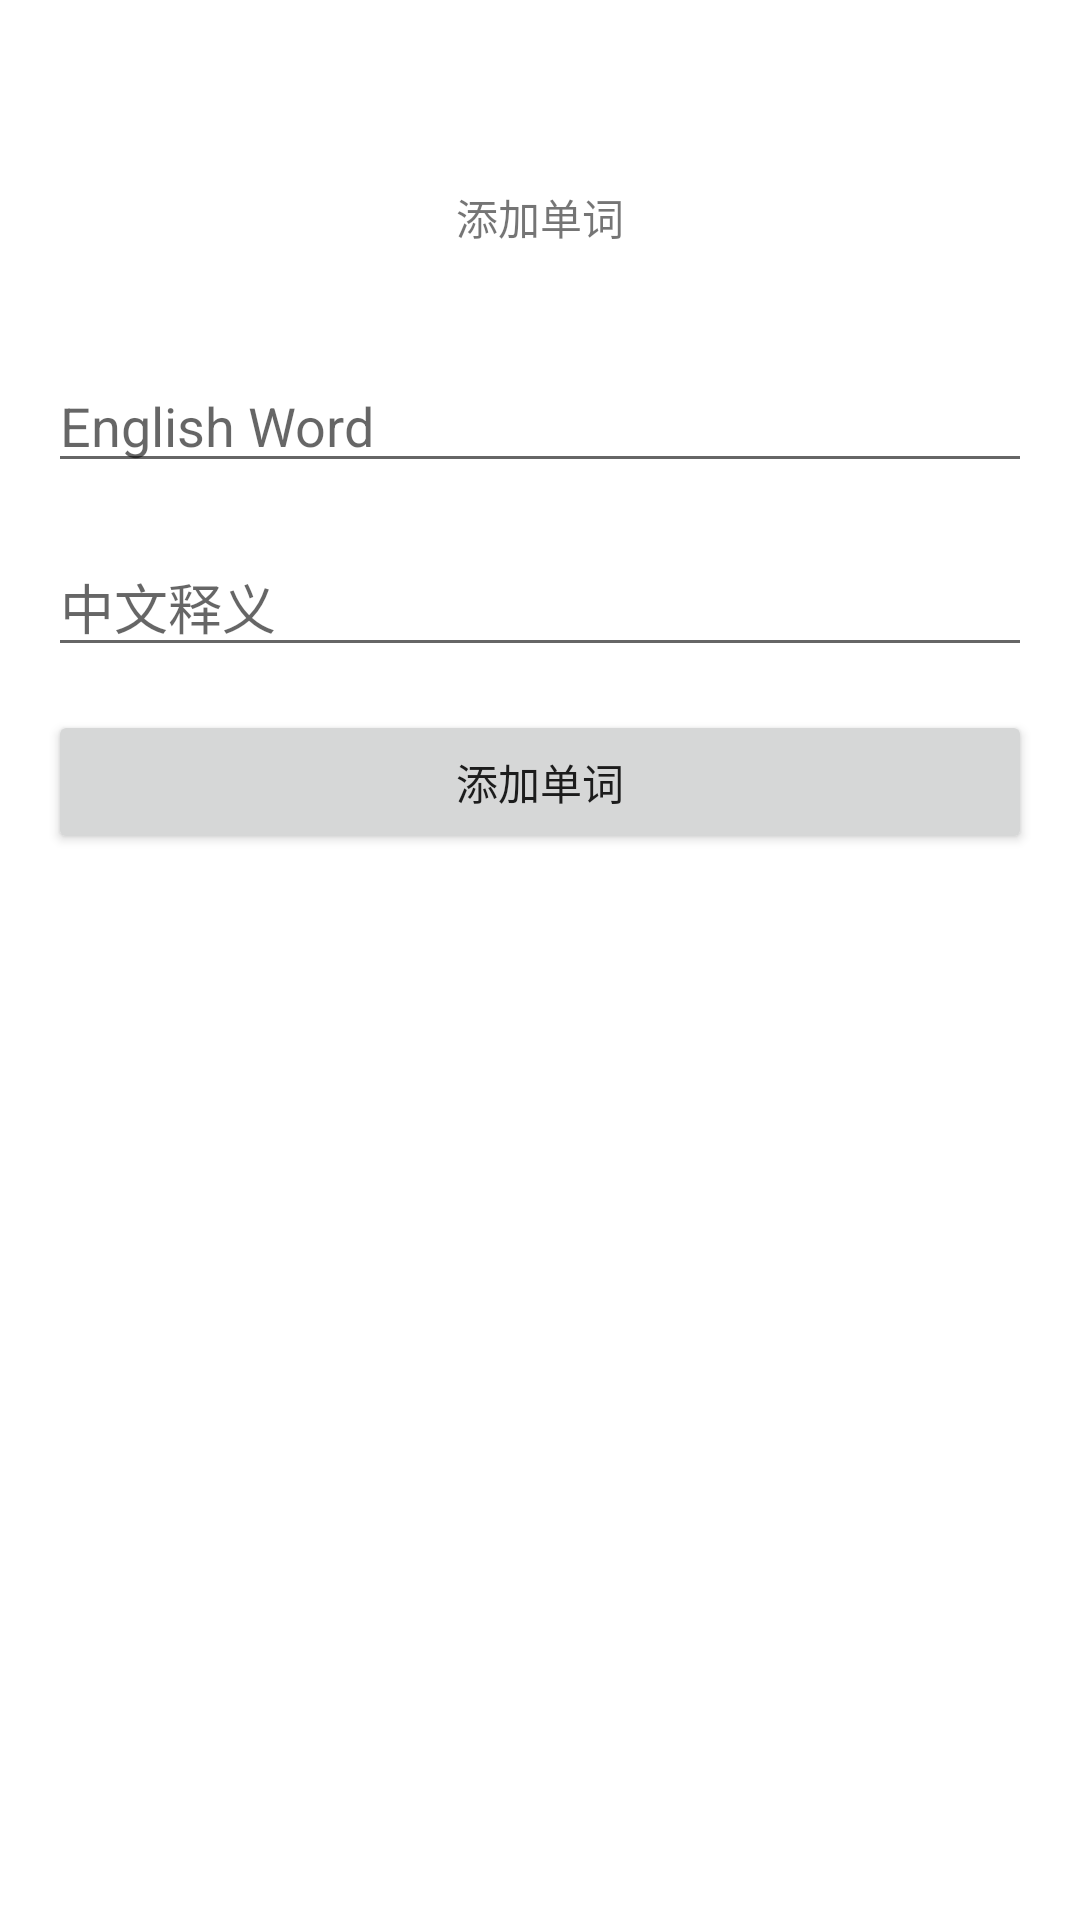

Layout XML and referenced resources for this Android screen:
<!-- AndroidManifest.xml: application theme Theme.RoomBasicDemo -->
<!-- res/layout/fragment_add.xml -->
<?xml version="1.0" encoding="utf-8"?>
<androidx.constraintlayout.widget.ConstraintLayout xmlns:android="http://schemas.android.com/apk/res/android"
    xmlns:app="http://schemas.android.com/apk/res-auto"
    xmlns:tools="http://schemas.android.com/tools"
    android:layout_width="match_parent"
    android:layout_height="match_parent"
    tools:context=".fragment.AddFragment">


    <TextView
        android:id="@+id/textView"
        android:layout_width="wrap_content"
        android:layout_height="wrap_content"
        android:text="@string/addWord"
        app:layout_constraintBottom_toBottomOf="parent"
        app:layout_constraintEnd_toEndOf="parent"
        app:layout_constraintStart_toStartOf="parent"
        app:layout_constraintTop_toTopOf="parent"
        app:layout_constraintVertical_bias="0.1" />

    <EditText
        android:id="@+id/editTextTextEnglishWord"
        android:layout_width="0dp"
        android:layout_height="wrap_content"
        android:layout_marginStart="16dp"
        android:layout_marginLeft="16dp"
        android:layout_marginEnd="16dp"
        android:layout_marginRight="16dp"
        android:ems="10"
        android:hint="@string/english"
        android:inputType="textPersonName"
        app:layout_constraintBottom_toBottomOf="parent"
        app:layout_constraintEnd_toEndOf="parent"
        app:layout_constraintStart_toStartOf="parent"
        app:layout_constraintTop_toTopOf="parent"
        app:layout_constraintVertical_bias="0.2"
        android:autofillHints="" />

    <EditText
        android:id="@+id/editTextTextChinese"
        android:layout_width="0dp"
        android:layout_height="wrap_content"
        android:layout_marginStart="16dp"
        android:layout_marginLeft="16dp"
        android:layout_marginEnd="16dp"
        android:layout_marginRight="16dp"
        android:ems="10"
        android:hint="@string/chinese"
        android:inputType="textPersonName"
        app:layout_constraintBottom_toBottomOf="parent"
        app:layout_constraintEnd_toEndOf="parent"
        app:layout_constraintStart_toStartOf="parent"
        app:layout_constraintTop_toTopOf="parent"
        app:layout_constraintVertical_bias="0.3"
        android:autofillHints="" />

    <Button
        android:id="@+id/button"
        android:layout_width="0dp"
        android:layout_height="wrap_content"
        android:text="@string/instertWord"
        app:layout_constraintBottom_toBottomOf="parent"
        app:layout_constraintEnd_toEndOf="@+id/editTextTextChinese"
        app:layout_constraintStart_toStartOf="@+id/editTextTextChinese"
        app:layout_constraintTop_toTopOf="parent"
        app:layout_constraintVertical_bias="0.4" />
</androidx.constraintlayout.widget.ConstraintLayout>
<!-- resources referenced by this layout -->
<resources>
  <string name="addWord">添加单词</string>
  <string name="chinese">中文释义</string>
  <string name="english">English Word</string>
  <string name="instertWord">添加单词</string>
  <style name="Theme.RoomBasicDemo" parent="Theme.MaterialComponents.DayNight.DarkActionBar">
          
          <item name="colorPrimary">@color/purple_500</item>
          <item name="colorPrimaryVariant">@color/purple_700</item>
          <item name="colorOnPrimary">@color/white</item>
          
          <item name="colorSecondary">@color/teal_200</item>
          <item name="colorSecondaryVariant">@color/teal_700</item>
          <item name="colorOnSecondary">@color/black</item>
          
          <item name="android:statusBarColor" tools:targetApi="l">?attr/colorPrimaryVariant</item>
          
      </style>
  <!-- not gathered from this repository: default colours our renderer supplied (Android Studio template values) -->
  <color name="purple_500">#FF6200EE</color>
  <color name="purple_700">#FF3700B3</color>
  <color name="teal_200">#FF03DAC5</color>
  <color name="teal_700">#FF018786</color>
  <color name="black">#FF000000</color>
  <color name="white">#FFFFFFFF</color>
</resources>
